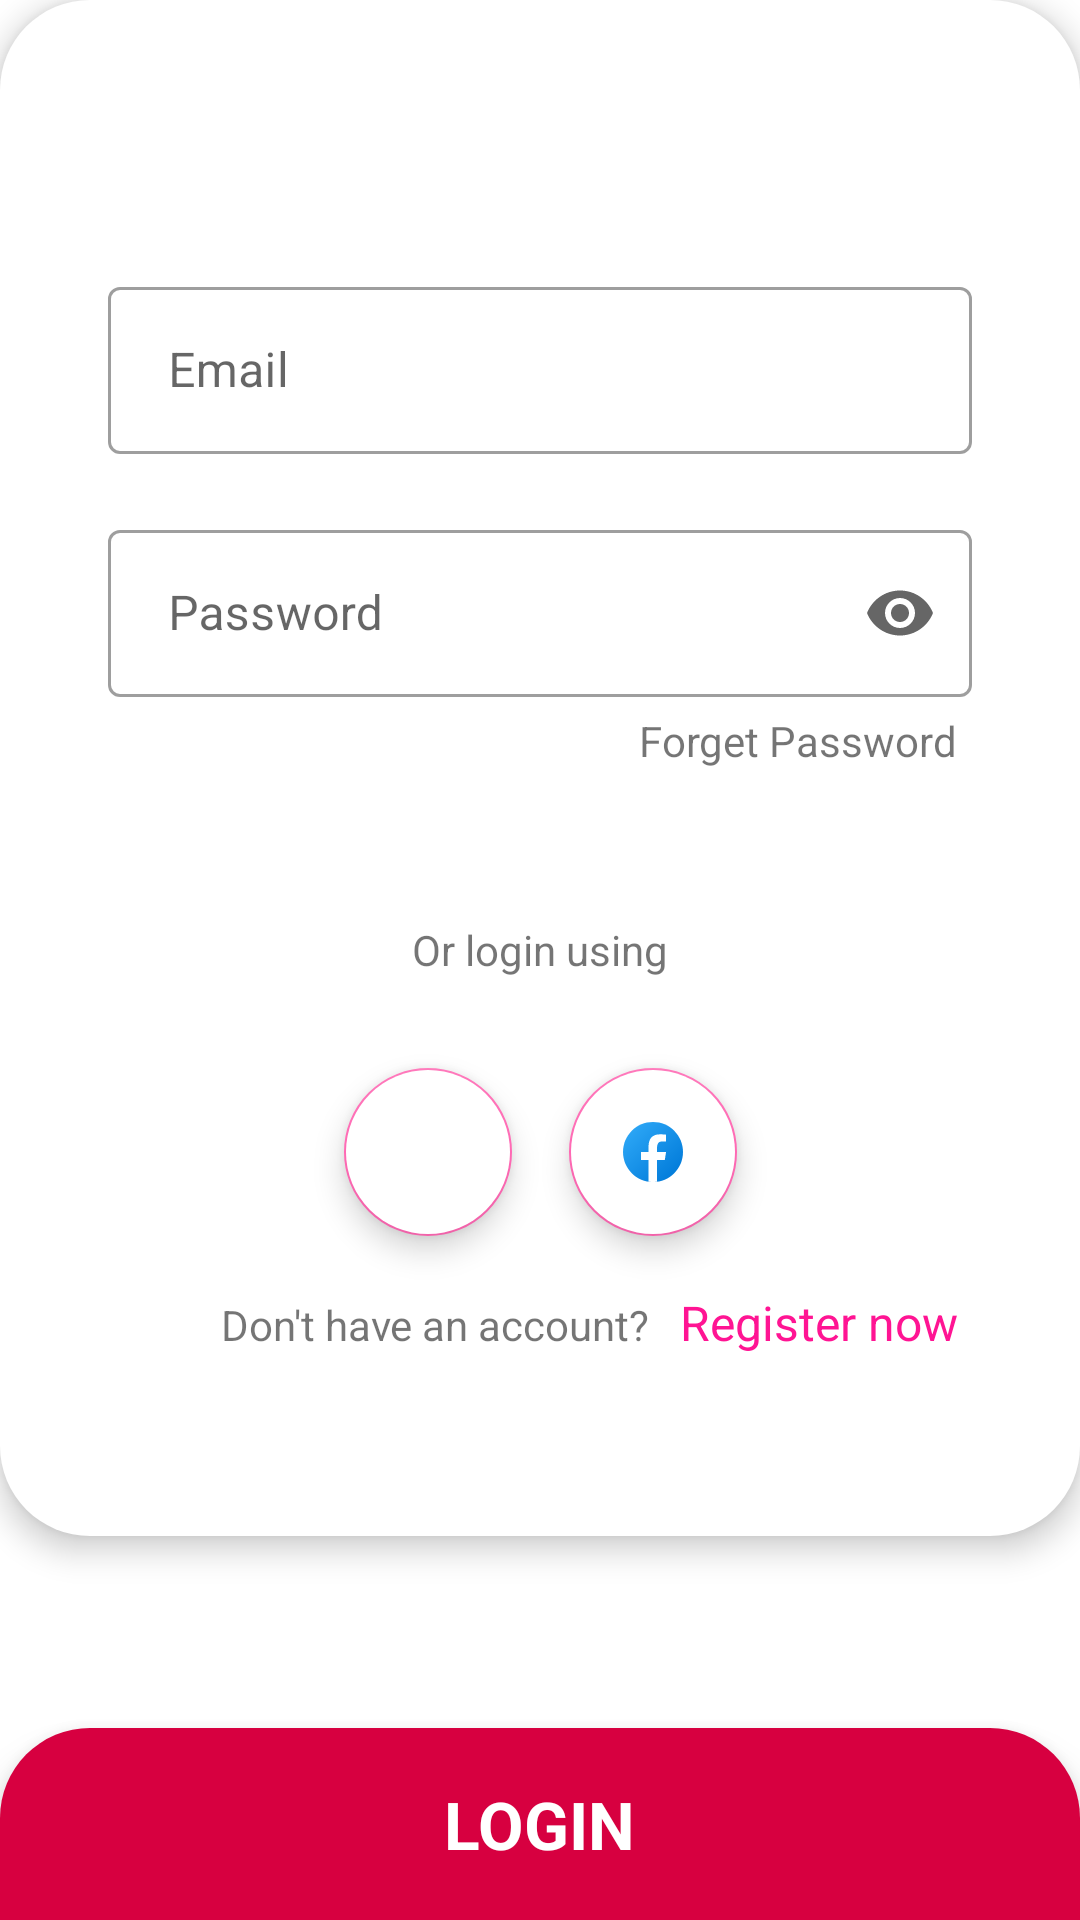

Reconstruct the res/layout file that produces this screen, plus the resources it refers to.
<!-- AndroidManifest.xml: application theme Theme.SocialX -->
<!-- res/layout/login_tab_fragment.xml -->
<?xml version="1.0" encoding="utf-8"?>
<androidx.constraintlayout.widget.ConstraintLayout xmlns:android="http://schemas.android.com/apk/res/android"
    xmlns:app="http://schemas.android.com/apk/res-auto"
    xmlns:tools="http://schemas.android.com/tools"
    android:id="@+id/frame1"
    android:layout_width="match_parent"
    android:layout_height="match_parent">


    <androidx.constraintlayout.widget.ConstraintLayout
        android:layout_width="match_parent"
        android:layout_height="0dp"
        app:layout_constraintHeight_percent=".8"
        app:layout_constraintVertical_bias="0"
        app:layout_constraintEnd_toEndOf="parent"
        android:elevation="6dp"
        android:background="@drawable/view_bg"
        app:layout_constraintStart_toStartOf="parent"
        app:layout_constraintTop_toTopOf="parent"
        app:layout_constraintBottom_toBottomOf="parent">




    <com.google.android.material.textfield.TextInputLayout
        android:id="@+id/email"
        style="@style/Widget.MaterialComponents.TextInputLayout.OutlinedBox"
        android:layout_width="0dp"
        android:layout_height="wrap_content"
        app:layout_constraintWidth_percent=".8"
        app:layout_constraintVertical_bias=".2"
        app:layout_constraintHorizontal_bias=".5"
        app:layout_constraintBottom_toBottomOf="parent"
        app:layout_constraintEnd_toEndOf="parent"
        app:layout_constraintStart_toStartOf="parent"
        app:layout_constraintTop_toTopOf="parent">

        <com.google.android.material.textfield.TextInputEditText
            android:id="@+id/emailLogin"
            android:layout_width="match_parent"
            android:layout_height="wrap_content"
            android:paddingStart="20dp"
            android:inputType="textEmailAddress"
            android:hint="@string/email" />
    </com.google.android.material.textfield.TextInputLayout>


    <com.google.android.material.textfield.TextInputLayout
        style="@style/Widget.MaterialComponents.TextInputLayout.OutlinedBox"
        android:id="@+id/password"
        android:layout_width="0dp"
        android:layout_height="wrap_content"
        app:layout_constraintWidth_percent=".8"
        app:layout_constraintVertical_bias="0"
        android:layout_marginTop="20dp"
        app:layout_constraintBottom_toBottomOf="parent"
        app:layout_constraintEnd_toEndOf="parent"
        app:endIconMode="password_toggle"
        app:hintAnimationEnabled="true"
        app:layout_constraintStart_toStartOf="parent"
        app:layout_constraintTop_toBottomOf="@+id/email">

        <com.google.android.material.textfield.TextInputEditText
            android:id="@+id/passwordLogin"
            android:layout_width="match_parent"
            android:inputType="textPassword"
            android:layout_height="wrap_content"
            android:paddingStart="20dp"
            android:hint="@string/password" />
    </com.google.android.material.textfield.TextInputLayout>

    <Button
        android:id="@+id/login"
        android:layout_width="0dp"
        android:layout_height="wrap_content"
        android:text="Log in"
        android:visibility="gone"
        android:textSize="16sp"
        android:textStyle="bold"
        android:layout_marginTop="50dp"
        android:backgroundTint="@color/pink"
        style="@style/ThemeOverlay.Material3.Button.ElevatedButton"
        android:elevation="35dp"
        app:layout_constraintBottom_toBottomOf="parent"
        app:layout_constraintEnd_toEndOf="parent"
        app:layout_constraintStart_toStartOf="parent"
        app:layout_constraintTop_toTopOf="parent"
        app:layout_constraintWidth_percent=".8" />

    <TextView
        android:id="@+id/textview"
        android:layout_width="wrap_content"
        android:layout_height="wrap_content"
        android:text="Forget Password"
        app:layout_constraintVertical_bias="0"
        app:layout_constraintHorizontal_bias="1"
        android:layout_marginTop="5dp"
        android:layout_marginRight="5dp"
        app:layout_constraintBottom_toBottomOf="parent"
        app:layout_constraintEnd_toEndOf="@+id/password"
        app:layout_constraintStart_toStartOf="parent"
        app:layout_constraintTop_toBottomOf="@+id/password" />

    <com.google.android.material.floatingactionbutton.FloatingActionButton
        android:id="@+id/fab_google"
        android:layout_width="wrap_content"
        android:layout_height="wrap_content"
        android:backgroundTint="@color/white"
        android:contentDescription="Google"
        android:layout_marginEnd="75dp"
        android:elevation="35dp"
        android:src="@drawable/ic_icons8_google"
        app:layout_constraintBottom_toBottomOf="parent"
        app:layout_constraintEnd_toEndOf="parent"
        app:layout_constraintStart_toStartOf="parent"
        app:layout_constraintTop_toBottomOf="@+id/login"
        app:tint="@null" />

    <TextView
        android:id="@+id/textView"
        android:layout_width="wrap_content"
        android:layout_height="wrap_content"
        android:layout_marginBottom="30dp"
        android:text="Or login using"
        android:textSize="14sp"
        app:layout_constraintBottom_toTopOf="@+id/fab_google"
        app:layout_constraintEnd_toEndOf="parent"
        app:layout_constraintStart_toStartOf="parent" />

    <com.google.android.material.floatingactionbutton.FloatingActionButton
        android:id="@+id/fab_fb"
        android:layout_marginStart="75dp"
        android:layout_width="wrap_content"
        android:layout_height="wrap_content"
        android:backgroundTint="@color/white"
        android:src="@drawable/ic_icons8_facebook"
        app:layout_constraintBottom_toBottomOf="parent"
        app:layout_constraintEnd_toEndOf="parent"
        app:layout_constraintStart_toStartOf="parent"
        app:layout_constraintTop_toBottomOf="@+id/login"
        app:tint="@null" />

    <TextView
        android:id="@+id/text3"
        android:layout_width="wrap_content"
        android:layout_height="wrap_content"
        android:text="Don't have an account?"
        android:textSize="14sp"
        android:layout_marginEnd="70dp"
        android:layout_marginTop="20dp"
        app:layout_constraintEnd_toEndOf="parent"
        app:layout_constraintStart_toStartOf="parent"
        app:layout_constraintTop_toBottomOf="@+id/fab_google" />

    <TextView
        android:id="@+id/registerPart"
        android:layout_width="wrap_content"
        android:layout_height="wrap_content"
        android:text="Register now"
        android:textSize="16sp"
        android:layout_marginTop="18dp"
        android:textColor="@color/purple_700"
        android:layout_marginStart="10dp"
        app:layout_constraintVertical_bias=".0"
        app:layout_constraintStart_toEndOf="@+id/text3"
        app:layout_constraintTop_toBottomOf="@+id/fab_google" />

    <ProgressBar
        android:id="@+id/progressbar"
        android:layout_width="wrap_content"
        android:layout_height="wrap_content"
        android:visibility="gone"
        app:layout_constraintTop_toTopOf="parent"
        app:layout_constraintStart_toStartOf="parent"
        app:layout_constraintBottom_toBottomOf="parent"
        app:layout_constraintEnd_toEndOf="parent" />

    <com.facebook.login.widget.LoginButton
        android:id="@+id/login_button"
        android:layout_width="55dp"
        android:layout_height="60dp"
        android:layout_gravity="center"
        app:layout_constraintBottom_toBottomOf="parent"
        app:layout_constraintEnd_toEndOf="parent"
        app:layout_constraintStart_toStartOf="parent"
        android:visibility="gone"/>

    </androidx.constraintlayout.widget.ConstraintLayout>

    <LinearLayout
        android:id="@+id/bottmView1"
        android:layout_width="match_parent"
        android:layout_height="0dp"
        android:background="@drawable/red_background"
        android:elevation="8dp"
        android:orientation="vertical"
        android:gravity="center_vertical"
        app:layout_constraintHeight_percent=".10"
        app:layout_constraintBottom_toBottomOf="parent"
        app:layout_constraintEnd_toEndOf="parent"
        app:layout_constraintStart_toStartOf="parent" >

        <TextView
            android:id="@+id/login_text"
            android:layout_width="wrap_content"
            android:layout_height="wrap_content"
            android:text="LOGIN"
            android:textStyle="bold"
            android:typeface="sans"
            android:textColor="@color/white"
            android:layout_gravity="center"
            android:textSize="22sp" />

    </LinearLayout>








</androidx.constraintlayout.widget.ConstraintLayout>
<!-- resources referenced by this layout -->
<resources>
  <color name="pink">#D70040</color>
  <color name="purple_700">#FF1493</color>
  <color name="white">#FFFFFFFF</color>
  <!-- drawable ic_icons8_facebook (drawable) -->
  <vector xmlns:android="http://schemas.android.com/apk/res/android"
      xmlns:aapt="http://schemas.android.com/aapt"
      android:width="48dp"
      android:height="48dp"
      android:viewportWidth="48"
      android:viewportHeight="48">
    <path
        android:pathData="M24,4C12.954,4 4,12.954 4,24s8.954,20 20,20s20,-8.954 20,-20S35.046,4 24,4z">
      <aapt:attr name="android:fillColor">
        <gradient 
            android:startY="9.993"
            android:startX="9.993"
            android:endY="40.615"
            android:endX="40.615"
            android:type="linear">
          <item android:offset="0" android:color="#FF2AA4F4"/>
          <item android:offset="1" android:color="#FF007AD9"/>
        </gradient>
      </aapt:attr>
    </path>
    <path
        android:pathData="M26.707,29.301h5.176l0.813,-5.258h-5.989v-2.874c0,-2.184 0.714,-4.121 2.757,-4.121h3.283V12.46c-0.577,-0.078 -1.797,-0.248 -4.102,-0.248c-4.814,0 -7.636,2.542 -7.636,8.334v3.498H16.06v5.258h4.948v14.452C21.988,43.9 22.981,44 24,44c0.921,0 1.82,-0.084 2.707,-0.204V29.301z"
        android:fillColor="#fff"/>
  
  </vector>
  <!-- drawable red_background (drawable) -->
  <?xml version="1.0" encoding="utf-8"?>
  <shape
      android:shape="rectangle" xmlns:android="http://schemas.android.com/apk/res/android">
  
      <solid android:color="#D70040"></solid>
      <corners android:topRightRadius="30dp" android:topLeftRadius="30dp"/>
  
  </shape>
  <!-- drawable view_bg (drawable) -->
  <?xml version="1.0" encoding="utf-8"?>
  <shape
      android:shape="rectangle" xmlns:android="http://schemas.android.com/apk/res/android">
  
      <solid android:color="@color/white"></solid>
      <corners android:topLeftRadius="30dp" android:topRightRadius="30dp"
          android:bottomRightRadius="30dp" android:bottomLeftRadius="30dp"/>
  
  </shape>
  <string name="email">Email</string>
  <string name="password">Password</string>
  <style name="Theme.SocialX" parent="Theme.MaterialComponents.DayNight.NoActionBar">
          
          <item name="colorPrimary">@color/purple_500</item>
          <item name="colorPrimaryVariant">@color/purple_700</item>
          <item name="colorOnPrimary">@color/white</item>
          
          <item name="colorSecondary">@color/purple_500</item>
          <item name="colorSecondaryVariant">@color/purple_700</item>
          <item name="colorOnSecondary">@color/black</item>
          
          <item name="android:statusBarColor" tools:targetApi="l">@color/pink</item>
          
      </style>
  <color name="purple_500">#FF69B4</color>
  <color name="black">#FF000000</color>
</resources>
